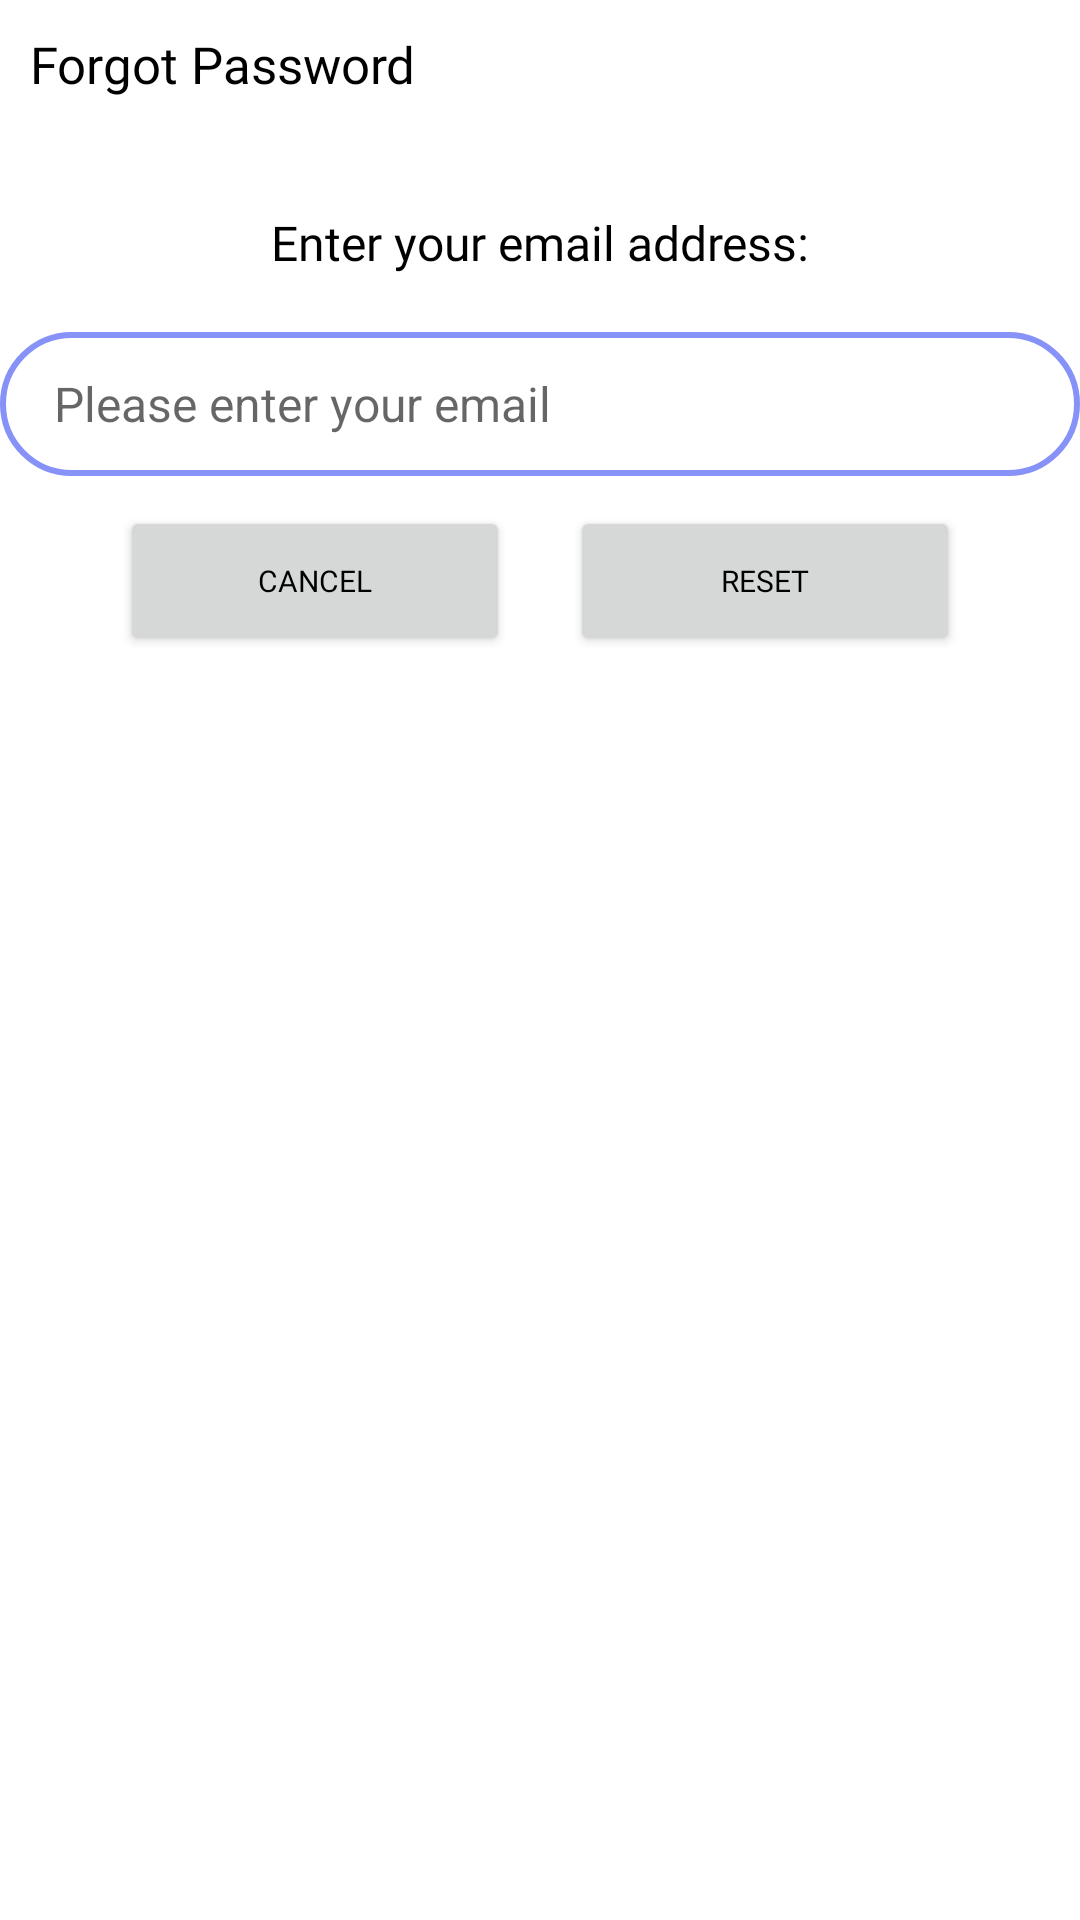

Reconstruct the res/layout file that produces this screen, plus the resources it refers to.
<!-- AndroidManifest.xml: application theme Theme.Classify -->
<!-- res/layout/forgot_dialog.xml -->
<?xml version="1.0" encoding="utf-8"?>
<androidx.constraintlayout.widget.ConstraintLayout xmlns:android="http://schemas.android.com/apk/res/android"
    xmlns:app="http://schemas.android.com/apk/res-auto"
    xmlns:tools="http://schemas.android.com/tools"
    android:orientation="vertical"

    android:id="@+id/dialogForgot"
    android:layout_width="match_parent"
    android:layout_height="match_parent">

    <androidx.constraintlayout.widget.ConstraintLayout
        android:id="@+id/dialogBox"
        android:layout_width="match_parent"
        android:layout_height="wrap_content"
        android:background="@drawable/signupforclassify"
        app:layout_constraintEnd_toEndOf="parent"
        app:layout_constraintStart_toStartOf="parent"
        app:layout_constraintTop_toTopOf="parent"
        tools:ignore="MissingConstraints">

        <TextView
            android:id="@+id/forgotTitle"
            android:layout_width="match_parent"
            android:layout_height="wrap_content"
            android:drawablePadding="8dp"
            android:fontFamily="@font/app"
            android:padding="10dp"
            android:text="@string/forgot_password"
            android:textColor="@color/black"
            android:textSize="17sp"
            app:drawableLeftCompat="@drawable/baseline_lock_reset_24"
            app:layout_constraintTop_toTopOf="parent"
            tools:ignore="TextContrastCheck" />

        <TextView
            android:id="@+id/desc"
            android:layout_width="match_parent"
            android:layout_height="wrap_content"
            android:layout_marginTop="8dp"
            android:fontFamily="@font/app"
            android:gravity="center_horizontal"
            android:text="@string/enter_your_email_address"
            android:textColor="@color/black"
            android:textSize="16sp"
            app:layout_constraintBottom_toTopOf="@id/emailBox"
            app:layout_constraintTop_toBottomOf="@id/forgotTitle"
            tools:layout_editor_absoluteX="21dp" />

        <EditText
            android:id="@+id/emailBox"
            android:layout_width="match_parent"
            android:layout_height="wrap_content"

            android:autofillHints=""
            android:background="@drawable/lavenderborder"
            android:hint="Please enter your email"
            android:importantForAutofill="yes"
            android:inputType="textEmailAddress"
            android:maxLines="1"
            android:minHeight="48dp"
            android:paddingStart="18dp"
            android:textColor="@color/lavender"
            android:textSize="16sp"
            app:layout_constraintBottom_toBottomOf="parent"
            app:layout_constraintStart_toStartOf="parent"
            app:layout_constraintTop_toBottomOf="@id/forgotTitle"
            tools:ignore="HardcodedText,LabelFor,RtlSymmetry,SpeakableTextPresentCheck,TextContrastCheck,TextFields" />

        <Button
            android:id="@+id/btnCancel"
            android:layout_width="0dp"
            android:layout_height="50dp"
            android:layout_marginStart="40dp"
            android:layout_marginTop="10dp"
            android:layout_marginEnd="10dp"
            android:layout_marginBottom="8dp"
            android:fontFamily="@font/app"
            android:text="Cancel"
            android:textColor="@color/black"
            android:textSize="10sp"
            app:cornerRadius="20dp"
            app:layout_constraintBottom_toBottomOf="@id/dialogBox"
            app:layout_constraintEnd_toStartOf="@id/btnReset"
            app:layout_constraintStart_toStartOf="parent"
            app:layout_constraintTop_toBottomOf="@id/emailBox"
            tools:ignore="HardcodedText,VisualLintButtonSize" />

        <Button
            android:id="@+id/btnReset"
            android:layout_width="0dp"
            android:layout_height="50dp"
            android:layout_marginStart="10dp"
            android:layout_marginEnd="40dp"
            android:layout_marginBottom="8dp"
            android:fontFamily="@font/app"
            android:text="Reset"
            android:textColor="@color/black"
            android:textSize="10sp"
            app:cornerRadius="20dp"
            app:layout_constraintBottom_toBottomOf="@id/dialogBox"
            app:layout_constraintEnd_toEndOf="parent"
            app:layout_constraintStart_toEndOf="@id/btnCancel"
            tools:ignore="HardcodedText,VisualLintButtonSize" />
    </androidx.constraintlayout.widget.ConstraintLayout>





</androidx.constraintlayout.widget.ConstraintLayout>
<!-- resources referenced by this layout -->
<resources>
  <color name="black">#FF000000</color>
  <color name="lavender">#8692f7</color>
  <!-- drawable lavenderborder (drawable) -->
  <?xml version="1.0" encoding="utf-8"?>
  <shape xmlns:android="http://schemas.android.com/apk/res/android"
      android:shape="rectangle">
  
      <corners
          android:radius="30dp"/>
  
      <stroke android:color="@color/lavender"
          android:width="2dp"/>
  
  </shape>
  <string name="enter_your_email_address">Enter your email address:</string>
  <string name="forgot_password">Forgot Password</string>
  <style name="Theme.Classify" parent="Theme.MaterialComponents.DayNight.NoActionBar">
          
          <item name="colorPrimary">@color/lavender</item>
          <item name="colorPrimaryVariant">@color/lavender</item>
          <item name="colorOnPrimary">@color/white</item>
          
          <item name="colorSecondary">@color/teal_200</item>
          <item name="colorSecondaryVariant">@color/teal_700</item>
          <item name="colorOnSecondary">@color/black</item>
          
          <item name="android:statusBarColor">@color/lavender</item>
          
      </style>
  <color name="white">#FFFFFFFF</color>
  <color name="teal_200">#FF03DAC5</color>
  <color name="teal_700">#FF018786</color>
</resources>
